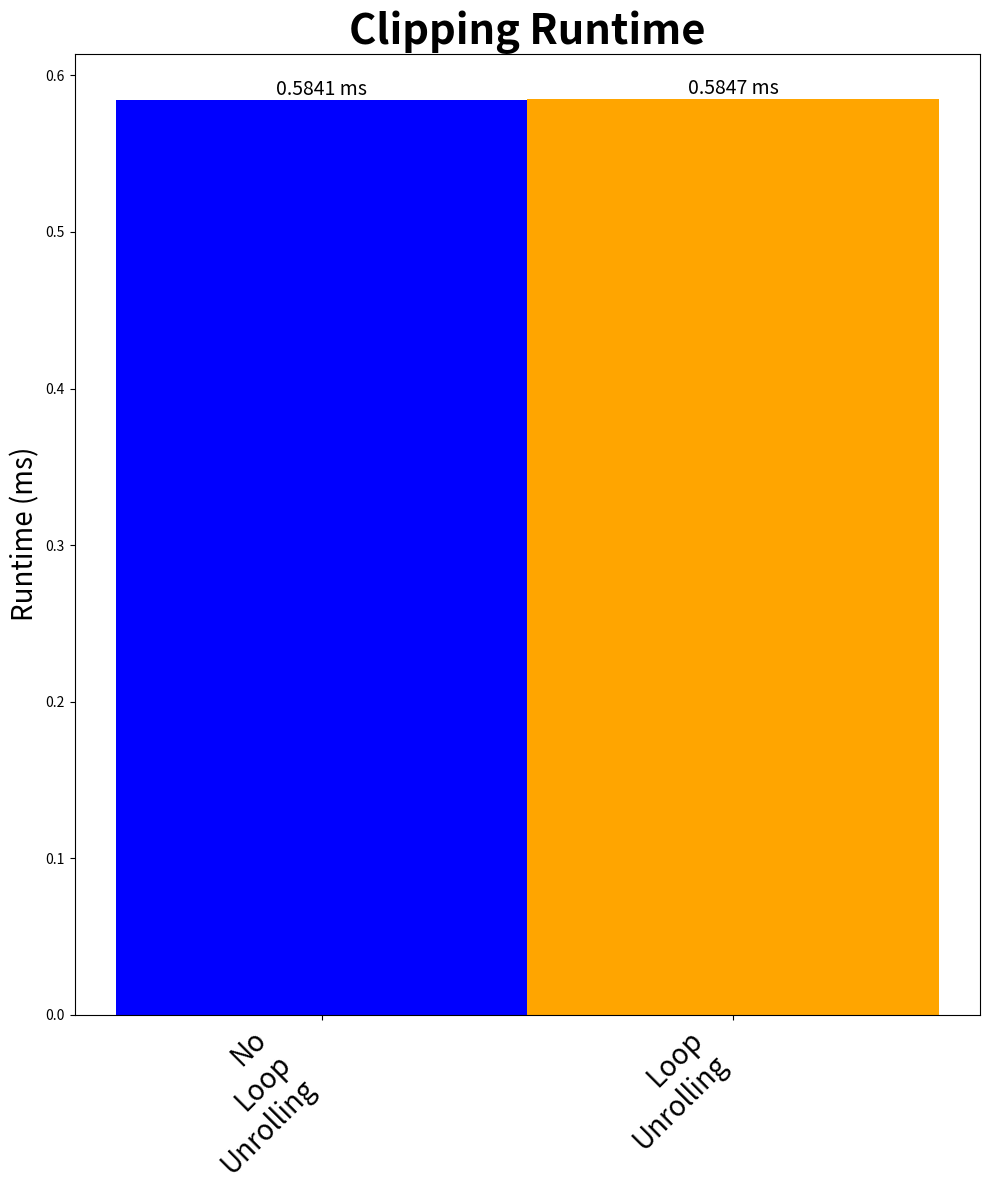

Reproduce this figure in Python.
# (c) 2025. Triad National Security, LLC. All rights reserved.
# This program was produced under U.S. Government contract 89233218CNA000001
# for Los Alamos National Laboratory (LANL), which is operated by Triad National
# Security, LLC for the U.S. Department of Energy/National Nuclear Security
# Administration. All rights in the program are reserved by Triad National
# Security, LLC, and the U.S. Department of Energy/National Nuclear Security
# Administration. The Government is granted for itself and others acting on its
# behalf a nonexclusive, paid-up, irrevocable worldwide license in this material
# to reproduce, prepare derivative works, distribute copies to the public,
# perform publicly and display publicly, and to permit others to do so.

import os
import matplotlib.pyplot as plt

# Duration at Clipping Cells Kokkos Region
#values = [0.5841, 0.5558]  # 3 and 5 0.01
#values = [0.6108, 0.7840]  # 3 and 5 0.08

#values = [0.5841, 0.5737]  # 2 and 4 0.01
#values = [0.6108, 0.7977]  # 2 and 4 0.08

values = [0.5841, 0.5847]  # 4 and 8 0.01
#values = [0.6108, 0.7944]  # 4 and 8 0.08

# Non-UVM and UVM labels
labels = ["No Loop Unrolling", "Loop Unrolling"]
fixed_labels = [label.replace(" ", "\n") for label in labels]

# Create Bar Graph
plt.figure(figsize=(10, 12))
x_pos = range(len(labels))
colors = ['blue', 'orange']
# Duration Labels
for i, val in enumerate(values):
    label = f'{val:.4f} ms'
    plt.text(i + 0.5, val, label, ha='center', va='bottom',fontsize=14)

plt.bar(x_pos, values, width=1.0, align='edge', color=colors)
plt.xticks([x + 0.5 for x in x_pos], fixed_labels, rotation=45, ha='right', fontsize=20)
plt.title("Clipping Runtime", fontsize=30, weight='bold')
plt.ylabel("Runtime (ms)", fontsize=20)
plt.ticklabel_format(axis='y', style='plain')
plt.xticks(rotation=45, ha='right')
plt.tight_layout()

# Save Figure 
output_dir = "compare/"
os.makedirs(output_dir, exist_ok=True)
output_path = os.path.join(output_dir, "baseline_vs_loop_unrolling.png")
plt.savefig(output_path)
plt.close()
